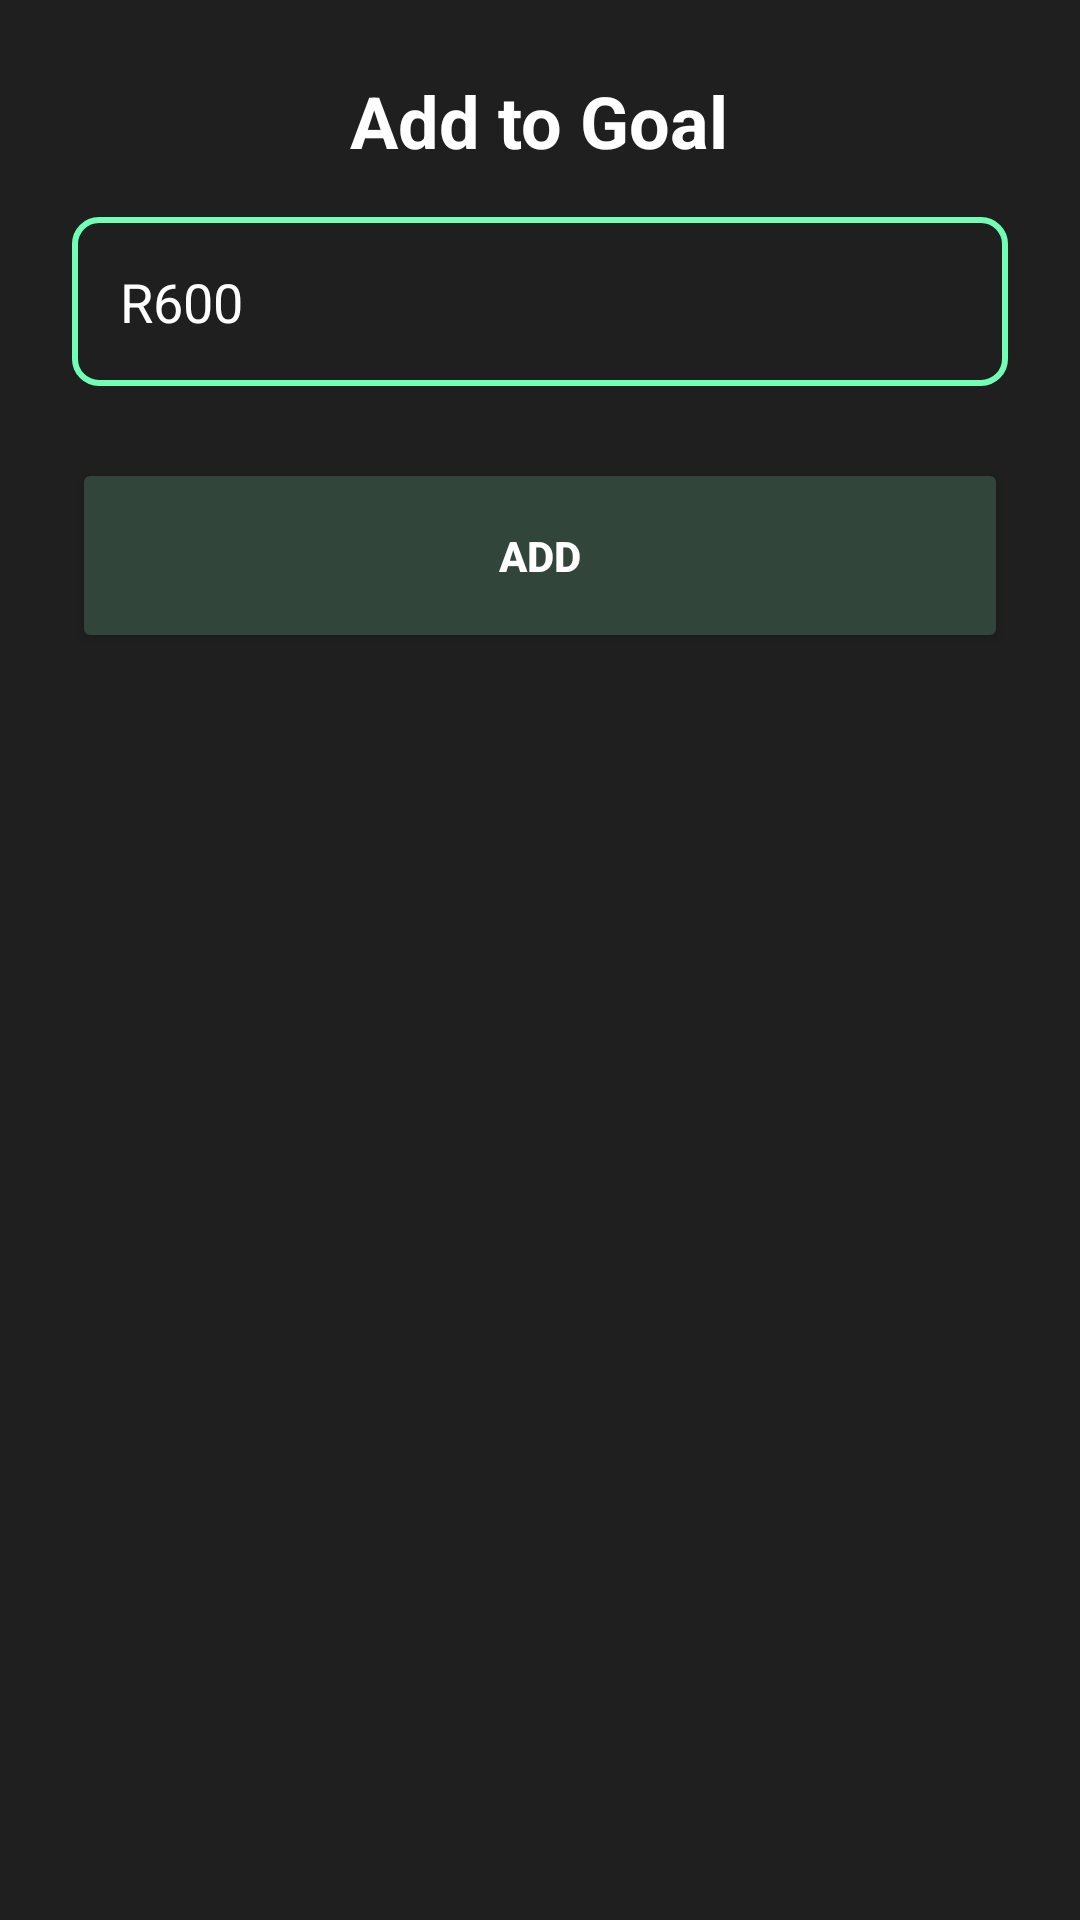

Write the Android layout XML for this screen, with the resource values it uses.
<!-- AndroidManifest.xml: application theme Theme.SmartSpend -->
<!-- res/layout/dialog_add_to_goal.xml -->
<LinearLayout xmlns:android="http://schemas.android.com/apk/res/android"
    android:layout_width="match_parent"
    android:layout_height="wrap_content"
    android:orientation="vertical"
    android:background="#1F1F1F"
    android:padding="24dp">

    <TextView
        android:id="@+id/title"
        android:layout_width="wrap_content"
        android:layout_height="wrap_content"
        android:text="@string/add_to_goal"
        android:textColor="#FFFFFF"
        android:textSize="24sp"
        android:textStyle="bold"
        android:layout_gravity="center_horizontal" />

    <EditText
        android:id="@+id/edtAmount"
        android:layout_width="match_parent"
        android:layout_height="wrap_content"
        android:layout_marginTop="16dp"
        android:background="@drawable/edittext_green_border"
        android:hint="@string/amount_hint"
        android:inputType="numberDecimal"
        android:padding="16dp"
        android:textColor="#FFFFFF"
        android:textColorHint="#FFFFFF" />

    <Button
        android:id="@+id/btnAddtoGoal"
        android:layout_width="match_parent"
        android:layout_height="65dp"
        android:layout_marginTop="24dp"
        android:backgroundTint="#31453a"
        android:padding="16dp"
        android:text="@string/add"
        android:textColor="#FFFFFF"
        android:textStyle="bold"
        />

</LinearLayout>
<!-- resources referenced by this layout -->
<resources>
  <!-- drawable edittext_green_border (drawable) -->
  <?xml version="1.0" encoding="utf-8"?>
  <shape xmlns:android="http://schemas.android.com/apk/res/android">
      <solid android:color="#1F1F1F" />
  
      <stroke
          android:width="2dp"
          android:color="#70FFB5" />
  
      <corners android:radius="8dp" />
  </shape>
  <string name="add">Add</string>
  <string name="add_to_goal">Add to Goal</string>
  <string name="amount_hint">R600</string>
  <style name="Theme.SmartSpend" parent="Base.Theme.SmartSpend" />
  <style name="Base.Theme.SmartSpend" parent="Theme.Material3.DayNight.NoActionBar">
          
          
      </style>
</resources>
